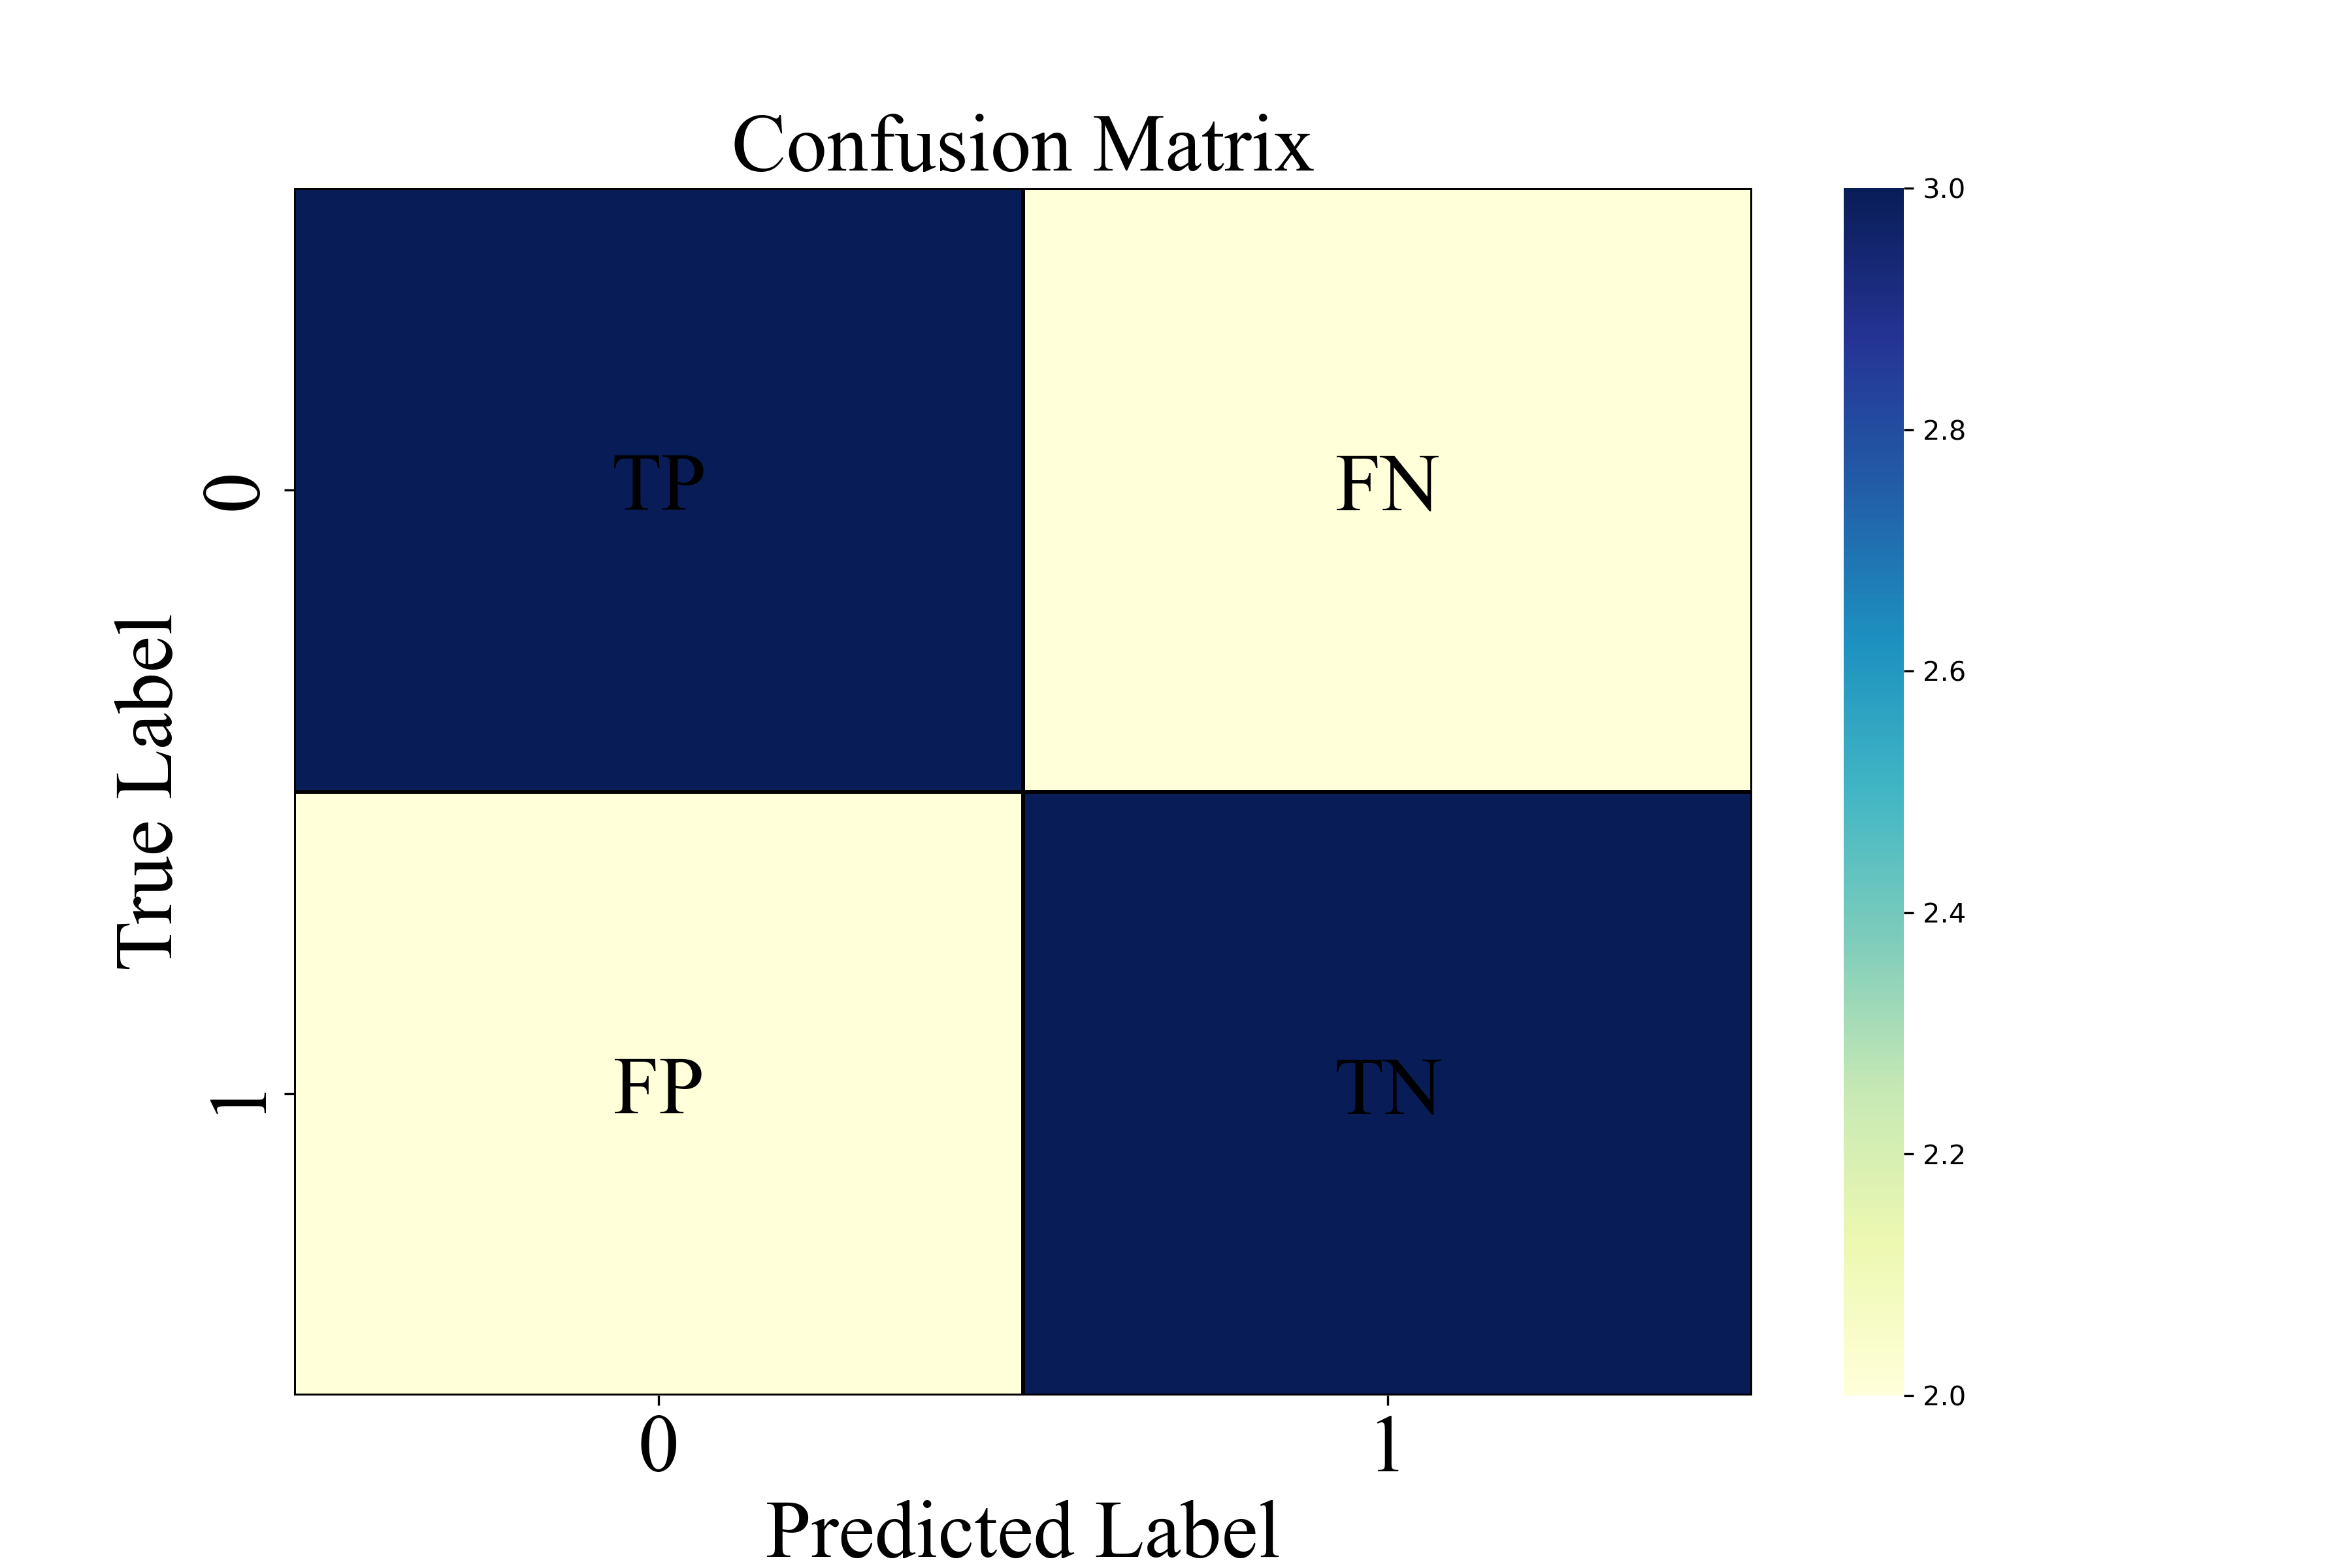

Recreate this plot in Python.
import numpy as np
import seaborn as sns
import matplotlib.pyplot as plt
from sklearn.metrics import confusion_matrix
import palettable
import os
# 模拟分类结果
y_true = np.array([1, 0, 0, 1, 1, 1, 0, 0, 1, 0])
y_pred = np.array([1, 0, 1, 1, 0, 0, 1, 0, 1, 0])
temp = np.array([["TP",'FN'],['FP','TN']])
# 计算混淆矩阵
cm = confusion_matrix(y_true, y_pred)
f = plt.figure(figsize=(12,8))
# 绘制混淆矩阵热图
sns.heatmap(cm, annot=False, fmt='d', cmap="YlGnBu",linewidths=1,linecolor='black')
for i in range(cm.shape[0]):
    for j in range(cm.shape[1]):
        plt.text(j + 0.5, i + 0.5, temp[i][j], ha='center', va='center', color='black',fontdict={'family' : 'Times New Roman', 'size' : 30})

plt.title('Confusion Matrix',fontdict={'family' : 'Times New Roman', 'size' : 30})
plt.yticks(fontproperties = 'Times New Roman', size = 30)
plt.xticks(fontproperties = 'Times New Roman', size = 30)
plt.xlabel('Predicted Label',fontdict={'family' : 'Times New Roman', 'size' : 30})
plt.ylabel('True Label',fontdict={'family' : 'Times New Roman', 'size' : 30})   

f.savefig(os.path.join("./confusion.png"),dpi=300)
# 显示图形
#plt.show()

